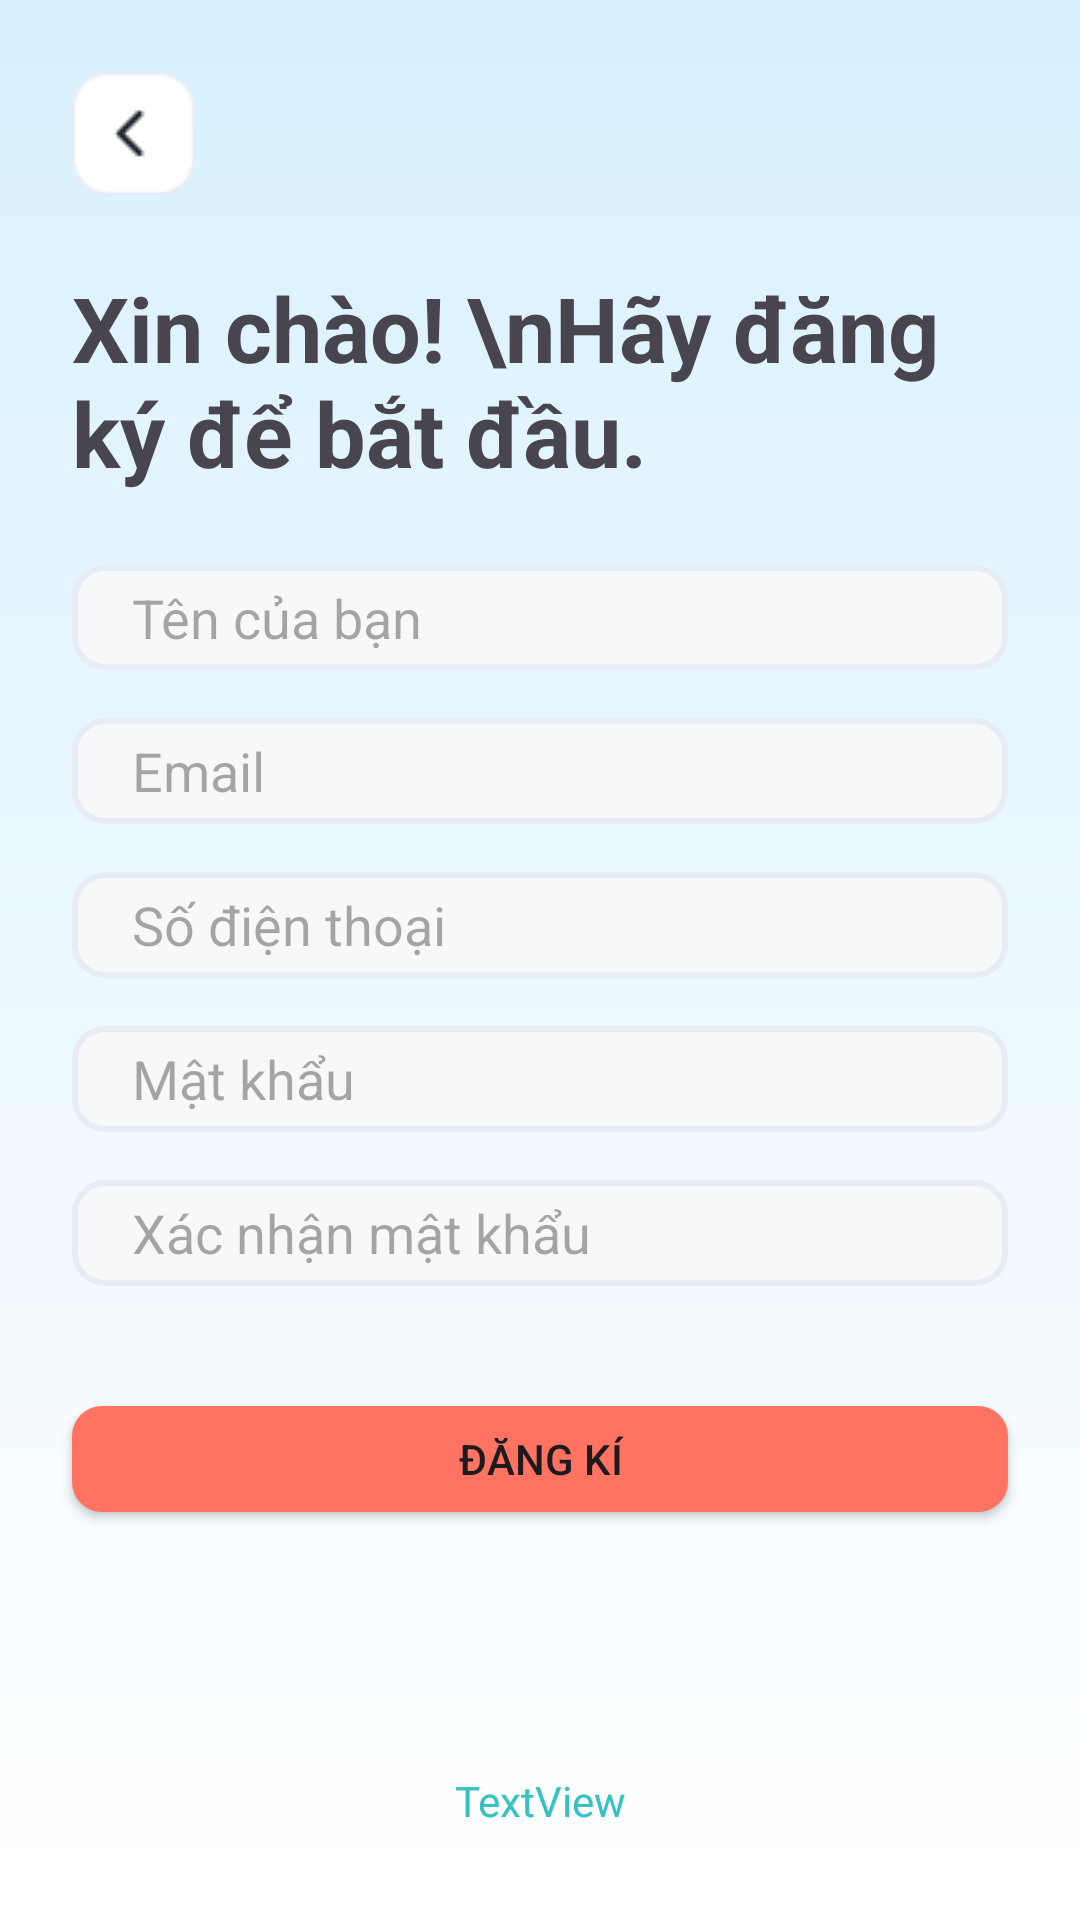

Produce the Android XML layout that renders to this screen, including the resource entries it uses.
<!-- AndroidManifest.xml: application theme Theme.Capstone1 -->
<!-- res/layout/activity_register.xml -->
<?xml version="1.0" encoding="utf-8"?>
<LinearLayout xmlns:android="http://schemas.android.com/apk/res/android"
    xmlns:app="http://schemas.android.com/apk/res-auto"
    xmlns:tools="http://schemas.android.com/tools"
    android:layout_width="match_parent"
    android:layout_height="match_parent"
    android:background="@drawable/color_background"
    android:orientation="vertical"
    tools:context=".Account.Login">

    <ImageButton
        android:id="@+id/btn_back01"
        android:layout_width="wrap_content"
        android:layout_height="wrap_content"
        android:layout_margin="@dimen/margin_large"
        android:background="@drawable/back" />

    <TextView
        android:id="@+id/textView"
        android:layout_width="match_parent"
        android:layout_height="wrap_content"
        android:layout_marginHorizontal="@dimen/margin_large"
        android:text="Xin chào! \nHãy đăng ký để bắt đầu."
        android:textSize="30dp"
        android:textStyle="bold" />

    <LinearLayout
        android:layout_width="match_parent"
        android:layout_height="0dp"
        android:layout_weight="1"
        android:orientation="vertical">

        <EditText
            android:id="@+id/edt_name"
            android:layout_width="match_parent"
            android:layout_height="0dp"
            android:layout_marginHorizontal="@dimen/margin_large"
            android:layout_marginTop="@dimen/margin_large"
            android:layout_marginBottom="@dimen/margin_medium"
            android:layout_weight="0.5"
            android:background="@drawable/rounded_white_edittext"
            android:ems="10"
            android:hint="Tên của bạn"
            android:inputType="text"
            android:paddingLeft="20dp"
            android:textColor="@color/gray" />

        <EditText
            android:id="@+id/edt_email"
            android:layout_width="match_parent"
            android:layout_height="0dp"
            android:layout_marginHorizontal="@dimen/margin_large"
            android:layout_marginBottom="@dimen/margin_medium"
            android:layout_weight="0.5"
            android:background="@drawable/rounded_white_edittext"
            android:ems="10"
            android:hint="Email"
            android:inputType="textEmailAddress"
            android:paddingLeft="20dp"
            android:textColor="@color/gray" />

        <EditText
            android:id="@+id/edt_phone"
            android:layout_width="match_parent"
            android:layout_height="0dp"
            android:layout_marginHorizontal="@dimen/margin_large"
            android:layout_marginBottom="@dimen/margin_medium"
            android:layout_weight="0.5"
            android:background="@drawable/rounded_white_edittext"
            android:ems="10"
            android:hint="Số điện thoại"
            android:inputType="textEmailAddress"
            android:paddingLeft="20dp"
            android:textColor="@color/gray" />

        <EditText
            android:id="@+id/edt_password"
            android:layout_width="match_parent"
            android:layout_height="0dp"
            android:layout_marginHorizontal="@dimen/margin_large"
            android:layout_marginBottom="@dimen/margin_medium"
            android:layout_weight="0.5"
            android:background="@drawable/rounded_white_edittext"
            android:ems="10"
            android:hint="Mật khẩu"

            android:inputType="textVisiblePassword"
            android:paddingLeft="20dp"
            android:textColor="@color/gray" />

        <EditText
            android:id="@+id/edt_confirm_password"
            android:layout_width="match_parent"
            android:layout_height="0dp"
            android:layout_marginHorizontal="@dimen/margin_large"
            android:layout_marginBottom="@dimen/margin_medium"
            android:layout_weight="0.5"
            android:background="@drawable/rounded_white_edittext"
            android:ems="10"
            android:hint="Xác nhận mật khẩu"
            android:inputType="textVisiblePassword"
            android:paddingLeft="20dp"
            android:textColor="@color/gray" />

        <Button
            android:id="@+id/btn_login"
            android:layout_width="match_parent"
            android:layout_height="0dp"
            android:layout_marginHorizontal="@dimen/margin_large"
            android:layout_marginTop="@dimen/margin_large"
            android:layout_weight="0.5"
            android:background="@drawable/rounded_orange_button"
            android:padding="0dp"
            android:text="Đăng kí"
            app:backgroundTint="@null" />

        <TextView
            android:id="@+id/textView7"
            android:layout_width="match_parent"
            android:layout_height="0dp"
            android:layout_weight="0.8"
            android:padding="0dp"
            android:text="" />

    </LinearLayout>

    <TextView
        android:id="@+id/txt_view"
        android:layout_width="match_parent"
        android:layout_height="0dp"
        android:layout_weight="0.2"
        android:gravity="center"
        android:text="TextView"
        android:textColor="@color/greenwhite" />
</LinearLayout>
<!-- resources referenced by this layout -->
<resources>
  <color name="gray">#C1C1C1</color>
  <color name="greenwhite">#35C2C1</color>
  <dimen name="margin_large">24dp</dimen>
  <dimen name="margin_medium">16dp</dimen>
  <!-- drawable back: png bitmap (drawable, 835 bytes) -->
  <!-- drawable color_background (drawable) -->
  <shape xmlns:android="http://schemas.android.com/apk/res/android">
      <gradient
          android:startColor="#D8F1FF"
          android:endColor="#FFFFFF"
          android:angle="270"
          android:type="linear"/>
  </shape>
  <!-- drawable rounded_orange_button (drawable) -->
  <?xml version="1.0" encoding="utf-8"?>
  <shape xmlns:android="http://schemas.android.com/apk/res/android">
      <solid android:color="@color/orange" /> 
      <corners android:radius="10dp" /> 
  </shape>
  <!-- drawable rounded_white_edittext (drawable) -->
  <shape xmlns:android="http://schemas.android.com/apk/res/android">
      <solid android:color="#F7F8F9" /> 
      <corners android:radius="10dp" />
      <stroke android:color="#E8ECF4" android:width="2dp" /> 
  </shape>
  <style name="Theme.Capstone1" parent="Base.Theme.Capstone1" />
  <color name="orange">#FF7360</color>
  <style name="Base.Theme.Capstone1" parent="Theme.Material3.DayNight.NoActionBar">
          
          
          <item name="android:statusBarColor">@color/orange</item>
      </style>
</resources>
